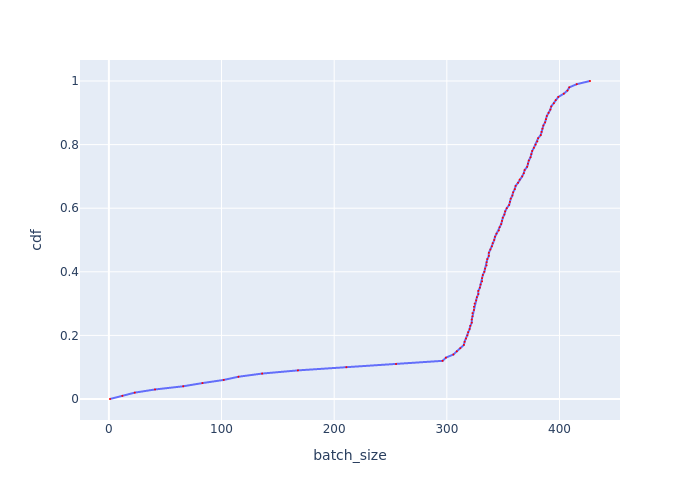

Values plotted in this chart, from the file beside it:
, cdf, batch_size
0, 0.0, 0.999
1, 0.01, 12
2, 0.02, 22.99
3, 0.03, 40.98
4, 0.04, 65.96
5, 0.05, 83.01
6, 0.06, 102
7, 0.07, 115
8, 0.08, 136
9, 0.09, 167.8
10, 0.1, 210.8
11, 0.11, 254.9
12, 0.12, 296.2
13, 0.13, 299.2
14, 0.14, 305.8
15, 0.15, 308.9
16, 0.16, 312
17, 0.17, 315.1
18, 0.18, 315.8
19, 0.19, 317
20, 0.2, 318.3
21, 0.21, 318.9
22, 0.22, 320.2
23, 0.23, 320.9
24, 0.24, 322.1
25, 0.25, 322.1
26, 0.26, 322.8
27, 0.27, 322.8
28, 0.28, 324.1
29, 0.29, 324.1
30, 0.3, 324.7
31, 0.31, 326
32, 0.32, 326.7
33, 0.33, 328
34, 0.34, 328
35, 0.35, 329.3
36, 0.36, 330
37, 0.37, 331.3
38, 0.38, 331.3
39, 0.39, 332
40, 0.4, 333.3
41, 0.41, 334
42, 0.42, 335.3
43, 0.43, 335.3
44, 0.44, 336
45, 0.45, 337.3
46, 0.46, 337.3
47, 0.47, 338.7
48, 0.48, 340
49, 0.49, 340.7
50, 0.5, 342.1
51, 0.51, 342.8
52, 0.52, 344.1
53, 0.53, 346.2
54, 0.54, 346.9
55, 0.55, 348.3
56, 0.56, 349
57, 0.57, 349.7
58, 0.58, 351.1
59, 0.59, 351.8
... 41 more rows
